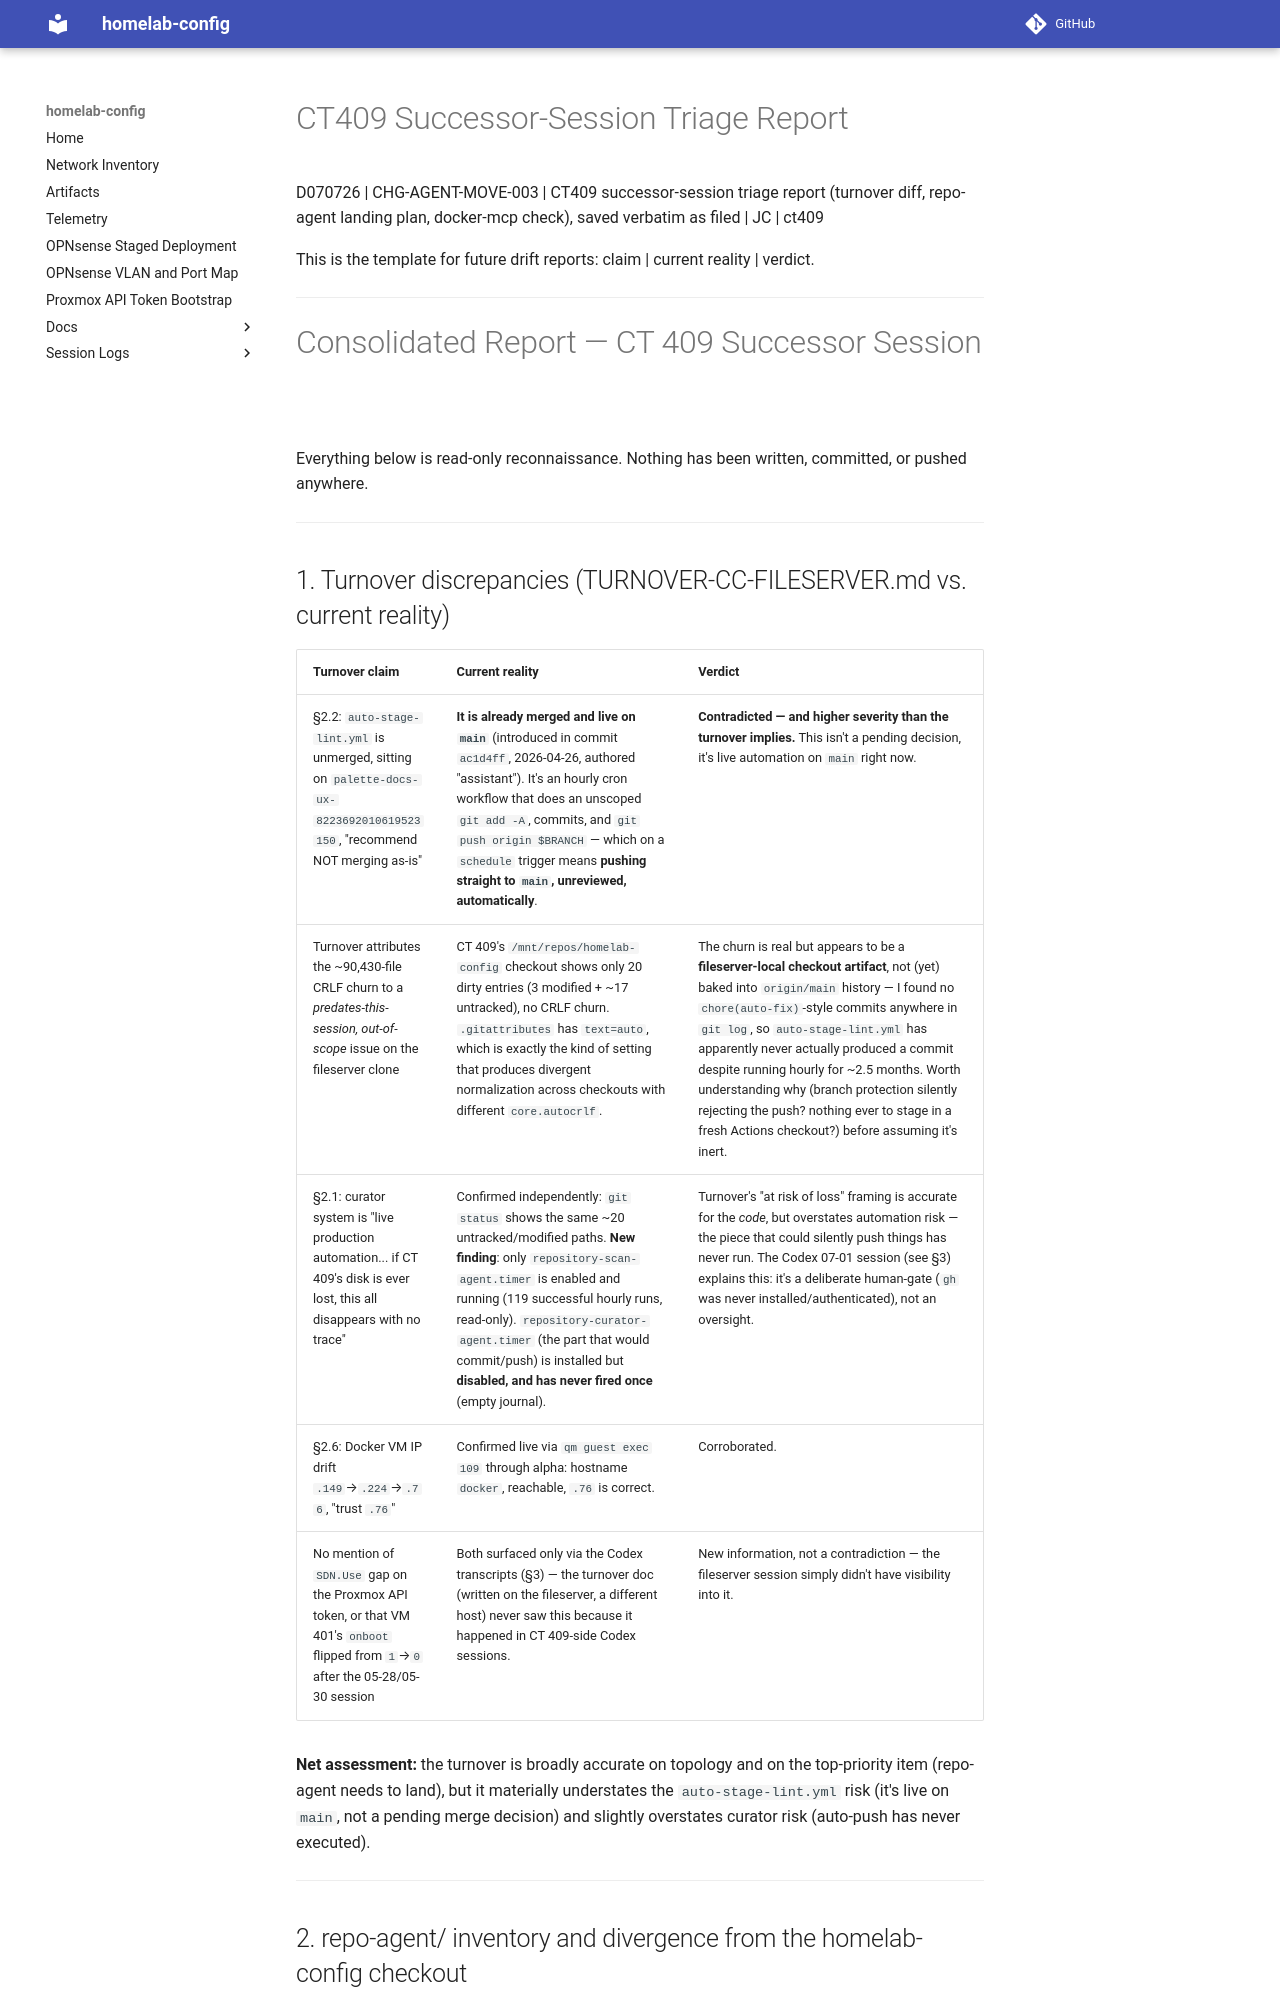

repository: jcasnellie69/homelab-config · page: session-logs/20260707-ct409-triage/index.html · generator: mkdocs

# CT409 Successor-Session Triage Report

D070726 | CHG-AGENT-MOVE-003 | CT409 successor-session triage report (turnover
diff, repo-agent landing plan, docker-mcp check), saved verbatim as filed | JC | ct409

This is the template for future drift reports: claim | current reality | verdict.

---

# Consolidated Report — CT 409 Successor Session

Everything below is read-only reconnaissance. Nothing has been written, committed, or pushed anywhere.

---

## 1. Turnover discrepancies (TURNOVER-CC-FILESERVER.md vs. current reality)

| Turnover claim | Current reality | Verdict |
|---|---|---|
| §2.2: `auto-stage-lint.yml` is unmerged, sitting on `palette-docs-ux-8223692010619523150`, "recommend NOT merging as-is" | **It is already merged and live on `main`** (introduced in commit `ac1d4ff`, 2026-04-26, authored "assistant"). It's an hourly cron workflow that does an unscoped `git add -A`, commits, and `git push origin $BRANCH` — which on a `schedule` trigger means **pushing straight to `main`, unreviewed, automatically**. | **Contradicted — and higher severity than the turnover implies.** This isn't a pending decision, it's live automation on `main` right now. |
| Turnover attributes the ~90,430-file CRLF churn to a *predates-this-session, out-of-scope* issue on the fileserver clone | CT 409's `/mnt/repos/homelab-config` checkout shows only 20 dirty entries (3 modified + ~17 untracked), no CRLF churn. `.gitattributes` has `text=auto`, which is exactly the kind of setting that produces divergent normalization across checkouts with different `core.autocrlf`. | The churn is real but appears to be a **fileserver-local checkout artifact**, not (yet) baked into `origin/main` history — I found no `chore(auto-fix)`-style commits anywhere in `git log`, so `auto-stage-lint.yml` has apparently never actually produced a commit despite running hourly for ~2.5 months. Worth understanding why (branch protection silently rejecting the push? nothing ever to stage in a fresh Actions checkout?) before assuming it's inert. |
| §2.1: curator system is "live production automation... if CT 409's disk is ever lost, this all disappears with no trace" | Confirmed independently: `git status` shows the same ~20 untracked/modified paths. **New finding**: only `repository-scan-agent.timer` is enabled and running (119 successful hourly runs, read-only). `repository-curator-agent.timer` (the part that would commit/push) is installed but **disabled, and has never fired once** (empty journal). | Turnover's "at risk of loss" framing is accurate for the *code*, but overstates automation risk — the piece that could silently push things has never run. The Codex 07-01 session (see §3) explains this: it's a deliberate human-gate (`gh` was never installed/authenticated), not an oversight. |
| §2.6: Docker VM IP drift `.149`→`.224`→`.76`, "trust `.76`" | Confirmed live via `qm guest exec 109` through alpha: hostname `docker`, reachable, `.76` is correct. | Corroborated. |
| No mention of `SDN.Use` gap on the Proxmox API token, or that VM 401's `onboot` flipped from `1`→`0` after the 05-28/05-30 session | Both surfaced only via the Codex transcripts (§3) — the turnover doc (written on the fileserver, a different host) never saw this because it happened in CT 409-side Codex sessions. | New information, not a contradiction — the fileserver session simply didn't have visibility into it. |

**Net assessment:** the turnover is broadly accurate on topology and on the top-priority item (repo-agent needs to land), but it materially understates the `auto-stage-lint.yml` risk (it's live on `main`, not a pending merge decision) and slightly overstates curator risk (auto-push has never executed).

---
